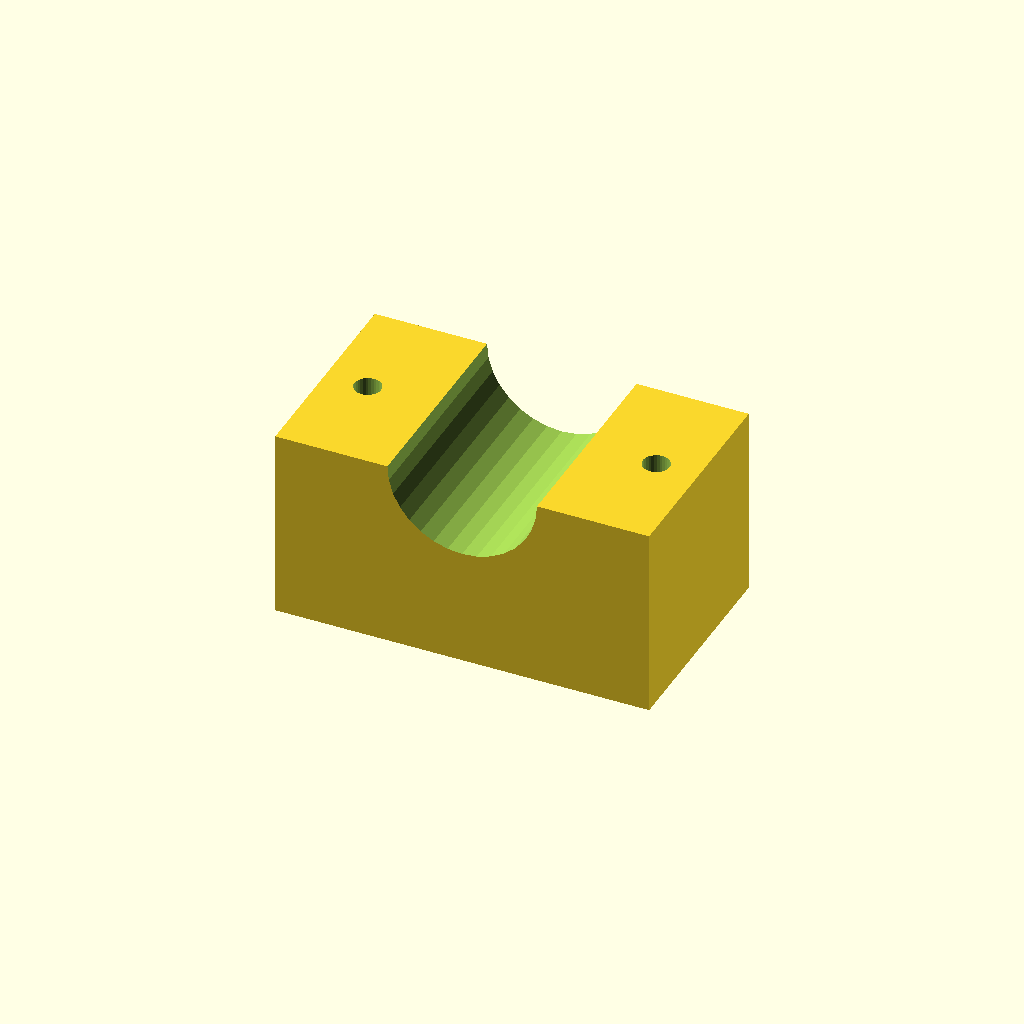
Cell 1 — every parameter at its default value.
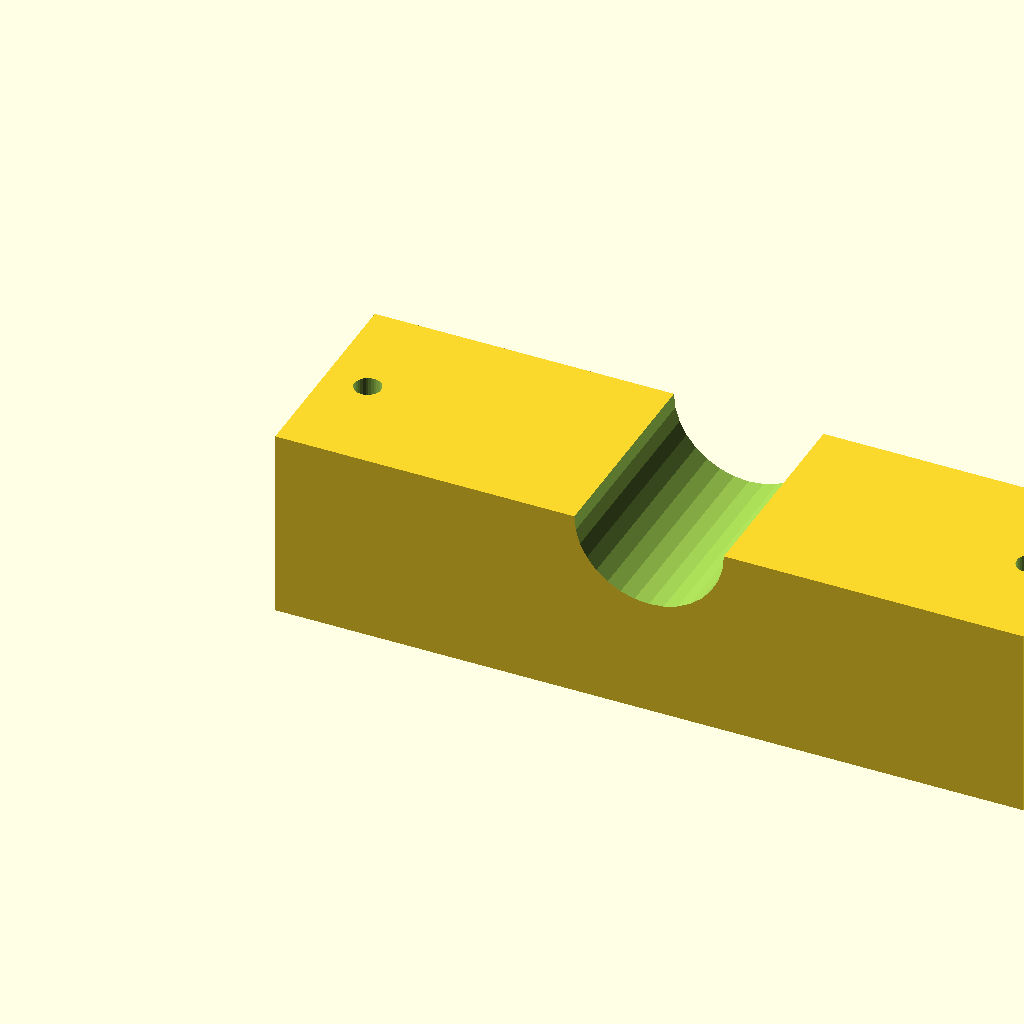
Cell 2: the same model with blk_l = 140.
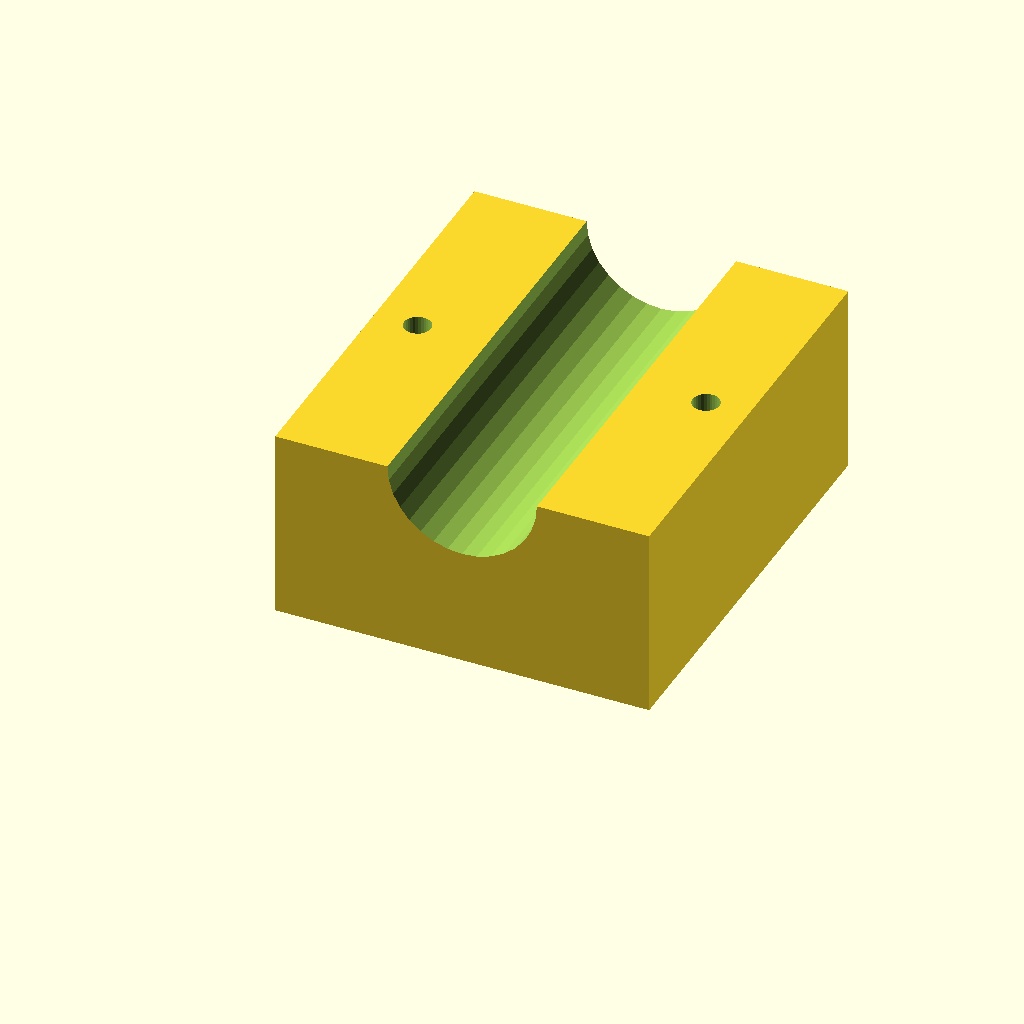
Cell 3 — blk_w set to 80, the other parameters unchanged.
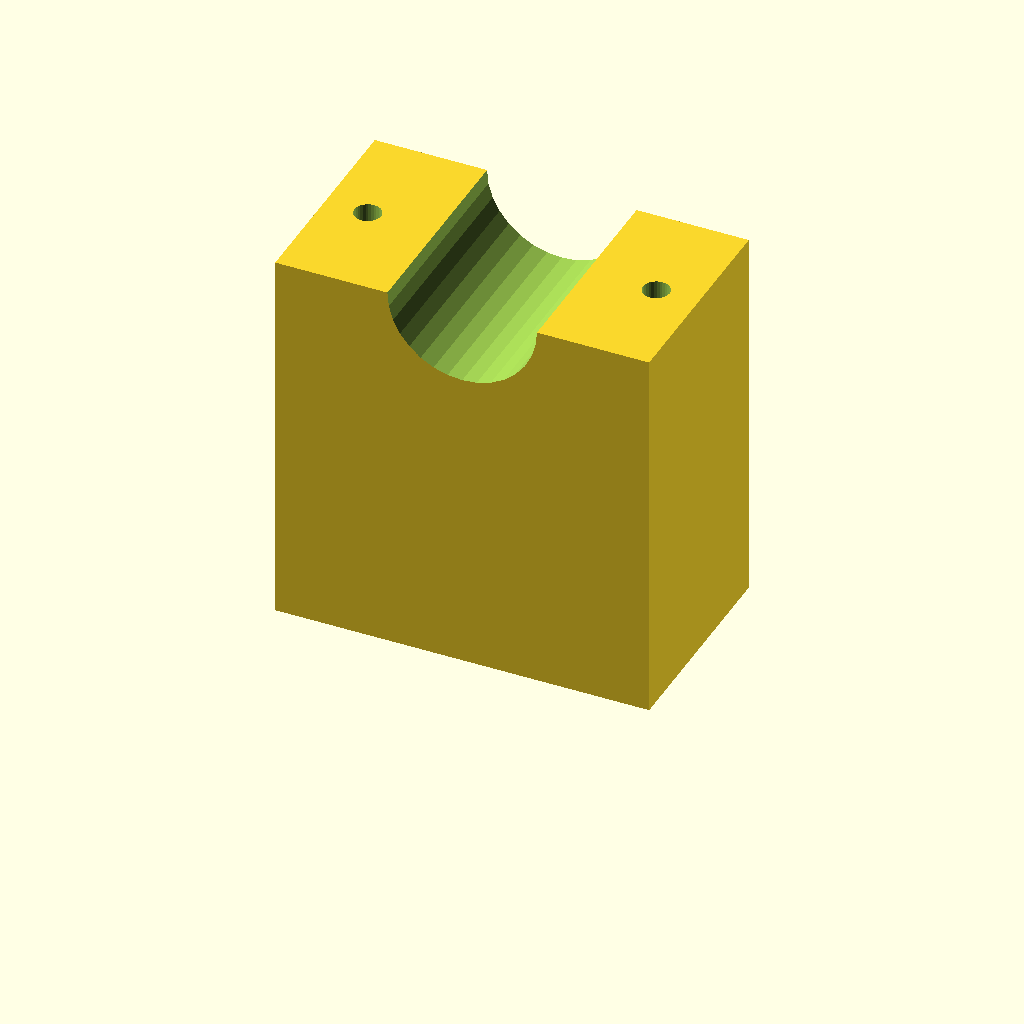
Cell 4 — blk_h set to 72, the other parameters unchanged.
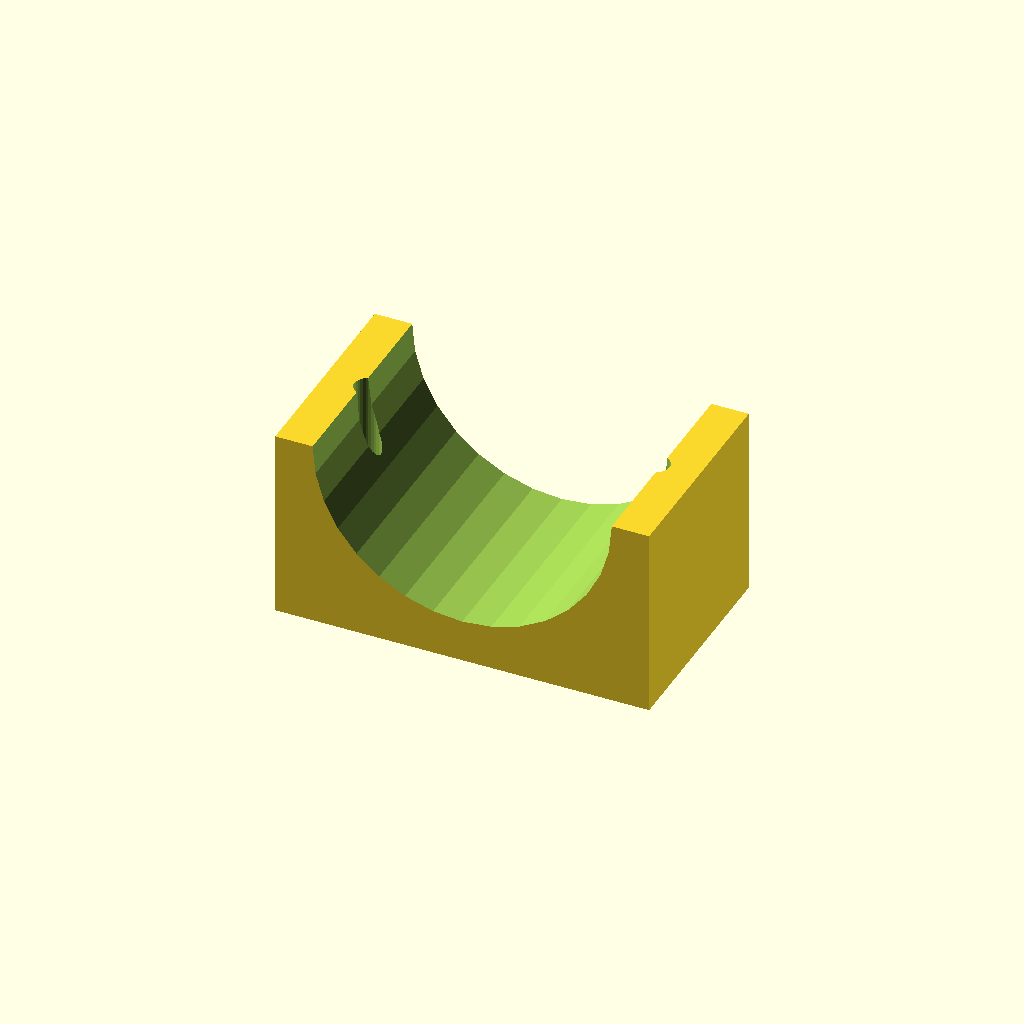
Cell 5: the same model with clamp_r = 28.
All cells are drawn from one camera (rotation 55°, 0°, 25°, orthographic, colour scheme Cornfield), so only the parameter changes between them.
The OpenSCAD source (optional_data/data/solid3/saddleclamp/part_0079.scad):
$fn = 32;

// ----------------------------------------------------------------------
// Saddle clamp: plain shaft clamp
// ----------------------------------------------------------------------

// --- parameters (mm) ---
blk_l = 70;               // block length, X
blk_w = 40;               // block width, Y
blk_h = 36;               // block height
clamp_r = 14;             // shaft groove radius
hole_r = 2.5;             // bolt hole radius
hole_m = 8;               // bolt hole margin from the ends
fit_tol = 0.1;            // tolerance for press fits, mm
free_tol = 0.3;           // tolerance for clearance fits, mm

saw_depth = clamp_r + 3;  // saw kerf depth

difference() {
  cube([blk_l, blk_w, blk_h]);
  translate([blk_l / 2, -1, blk_h])
    rotate([-90, 0, 0])
      cylinder(h = blk_w + 2, r = clamp_r);
  for (sx = [0, 1])
    translate([sx ? blk_l - hole_m : hole_m, blk_w / 2, -1])
      cylinder(r = hole_r, h = blk_h + 2);
}
Parameter table extracted from the source (name, type, default, range or options):
blk_l: number, default 70
blk_w: number, default 40
blk_h: number, default 36
clamp_r: number, default 14
hole_r: number, default 2.5
hole_m: number, default 8
fit_tol: number, default 0.1
free_tol: number, default 0.3
